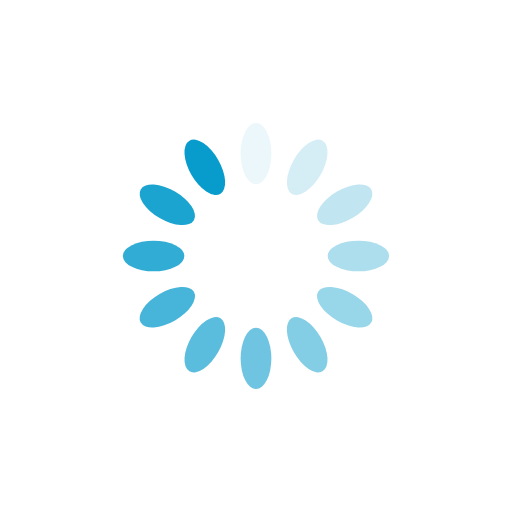
t = 0.00 s
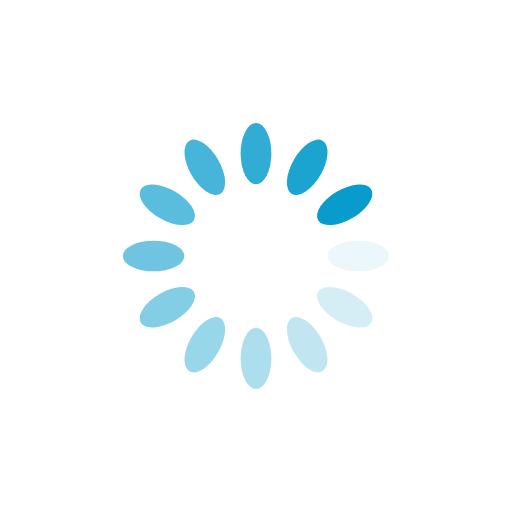
t = 0.25 s
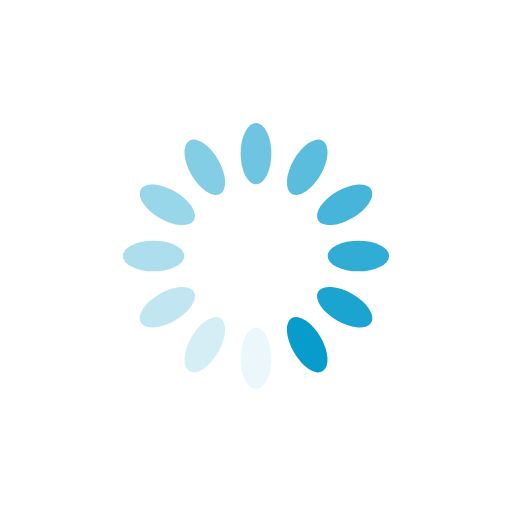
t = 0.50 s
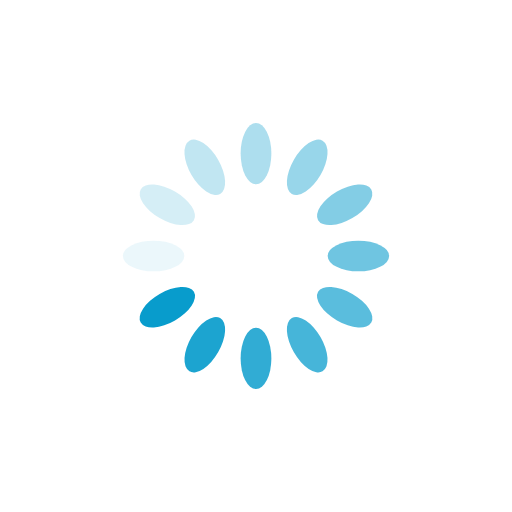
t = 0.75 s

The animated SVG that drew these frames (rendered in a browser with its animation timeline set to each time). Animation: 12 SMIL elements (animate=12); one cycle of 1.00 s, repeats indefinitely.

<svg xmlns="http://www.w3.org/2000/svg" viewBox="0 0 100 100" preserveAspectRatio="xMidYMid" width="300" height="300" style="shape-rendering: auto; display: block; background: transparent;" xmlns:xlink="http://www.w3.org/1999/xlink"><g><g transform="rotate(0 50 50)">
  <rect fill="#089ccc" height="12" width="6" ry="6" rx="3" y="24" x="47">
    <animate repeatCount="indefinite" begin="-0.9166666666666666s" dur="1s" keyTimes="0;1" values="1;0" attributeName="opacity"></animate>
  </rect>
</g><g transform="rotate(30 50 50)">
  <rect fill="#089ccc" height="12" width="6" ry="6" rx="3" y="24" x="47">
    <animate repeatCount="indefinite" begin="-0.8333333333333334s" dur="1s" keyTimes="0;1" values="1;0" attributeName="opacity"></animate>
  </rect>
</g><g transform="rotate(60 50 50)">
  <rect fill="#089ccc" height="12" width="6" ry="6" rx="3" y="24" x="47">
    <animate repeatCount="indefinite" begin="-0.75s" dur="1s" keyTimes="0;1" values="1;0" attributeName="opacity"></animate>
  </rect>
</g><g transform="rotate(90 50 50)">
  <rect fill="#089ccc" height="12" width="6" ry="6" rx="3" y="24" x="47">
    <animate repeatCount="indefinite" begin="-0.6666666666666666s" dur="1s" keyTimes="0;1" values="1;0" attributeName="opacity"></animate>
  </rect>
</g><g transform="rotate(120 50 50)">
  <rect fill="#089ccc" height="12" width="6" ry="6" rx="3" y="24" x="47">
    <animate repeatCount="indefinite" begin="-0.5833333333333334s" dur="1s" keyTimes="0;1" values="1;0" attributeName="opacity"></animate>
  </rect>
</g><g transform="rotate(150 50 50)">
  <rect fill="#089ccc" height="12" width="6" ry="6" rx="3" y="24" x="47">
    <animate repeatCount="indefinite" begin="-0.5s" dur="1s" keyTimes="0;1" values="1;0" attributeName="opacity"></animate>
  </rect>
</g><g transform="rotate(180 50 50)">
  <rect fill="#089ccc" height="12" width="6" ry="6" rx="3" y="24" x="47">
    <animate repeatCount="indefinite" begin="-0.4166666666666667s" dur="1s" keyTimes="0;1" values="1;0" attributeName="opacity"></animate>
  </rect>
</g><g transform="rotate(210 50 50)">
  <rect fill="#089ccc" height="12" width="6" ry="6" rx="3" y="24" x="47">
    <animate repeatCount="indefinite" begin="-0.3333333333333333s" dur="1s" keyTimes="0;1" values="1;0" attributeName="opacity"></animate>
  </rect>
</g><g transform="rotate(240 50 50)">
  <rect fill="#089ccc" height="12" width="6" ry="6" rx="3" y="24" x="47">
    <animate repeatCount="indefinite" begin="-0.25s" dur="1s" keyTimes="0;1" values="1;0" attributeName="opacity"></animate>
  </rect>
</g><g transform="rotate(270 50 50)">
  <rect fill="#089ccc" height="12" width="6" ry="6" rx="3" y="24" x="47">
    <animate repeatCount="indefinite" begin="-0.16666666666666666s" dur="1s" keyTimes="0;1" values="1;0" attributeName="opacity"></animate>
  </rect>
</g><g transform="rotate(300 50 50)">
  <rect fill="#089ccc" height="12" width="6" ry="6" rx="3" y="24" x="47">
    <animate repeatCount="indefinite" begin="-0.08333333333333333s" dur="1s" keyTimes="0;1" values="1;0" attributeName="opacity"></animate>
  </rect>
</g><g transform="rotate(330 50 50)">
  <rect fill="#089ccc" height="12" width="6" ry="6" rx="3" y="24" x="47">
    <animate repeatCount="indefinite" begin="0s" dur="1s" keyTimes="0;1" values="1;0" attributeName="opacity"></animate>
  </rect>
</g><g></g></g><!-- [ldio] generated by https://loading.io --></svg>